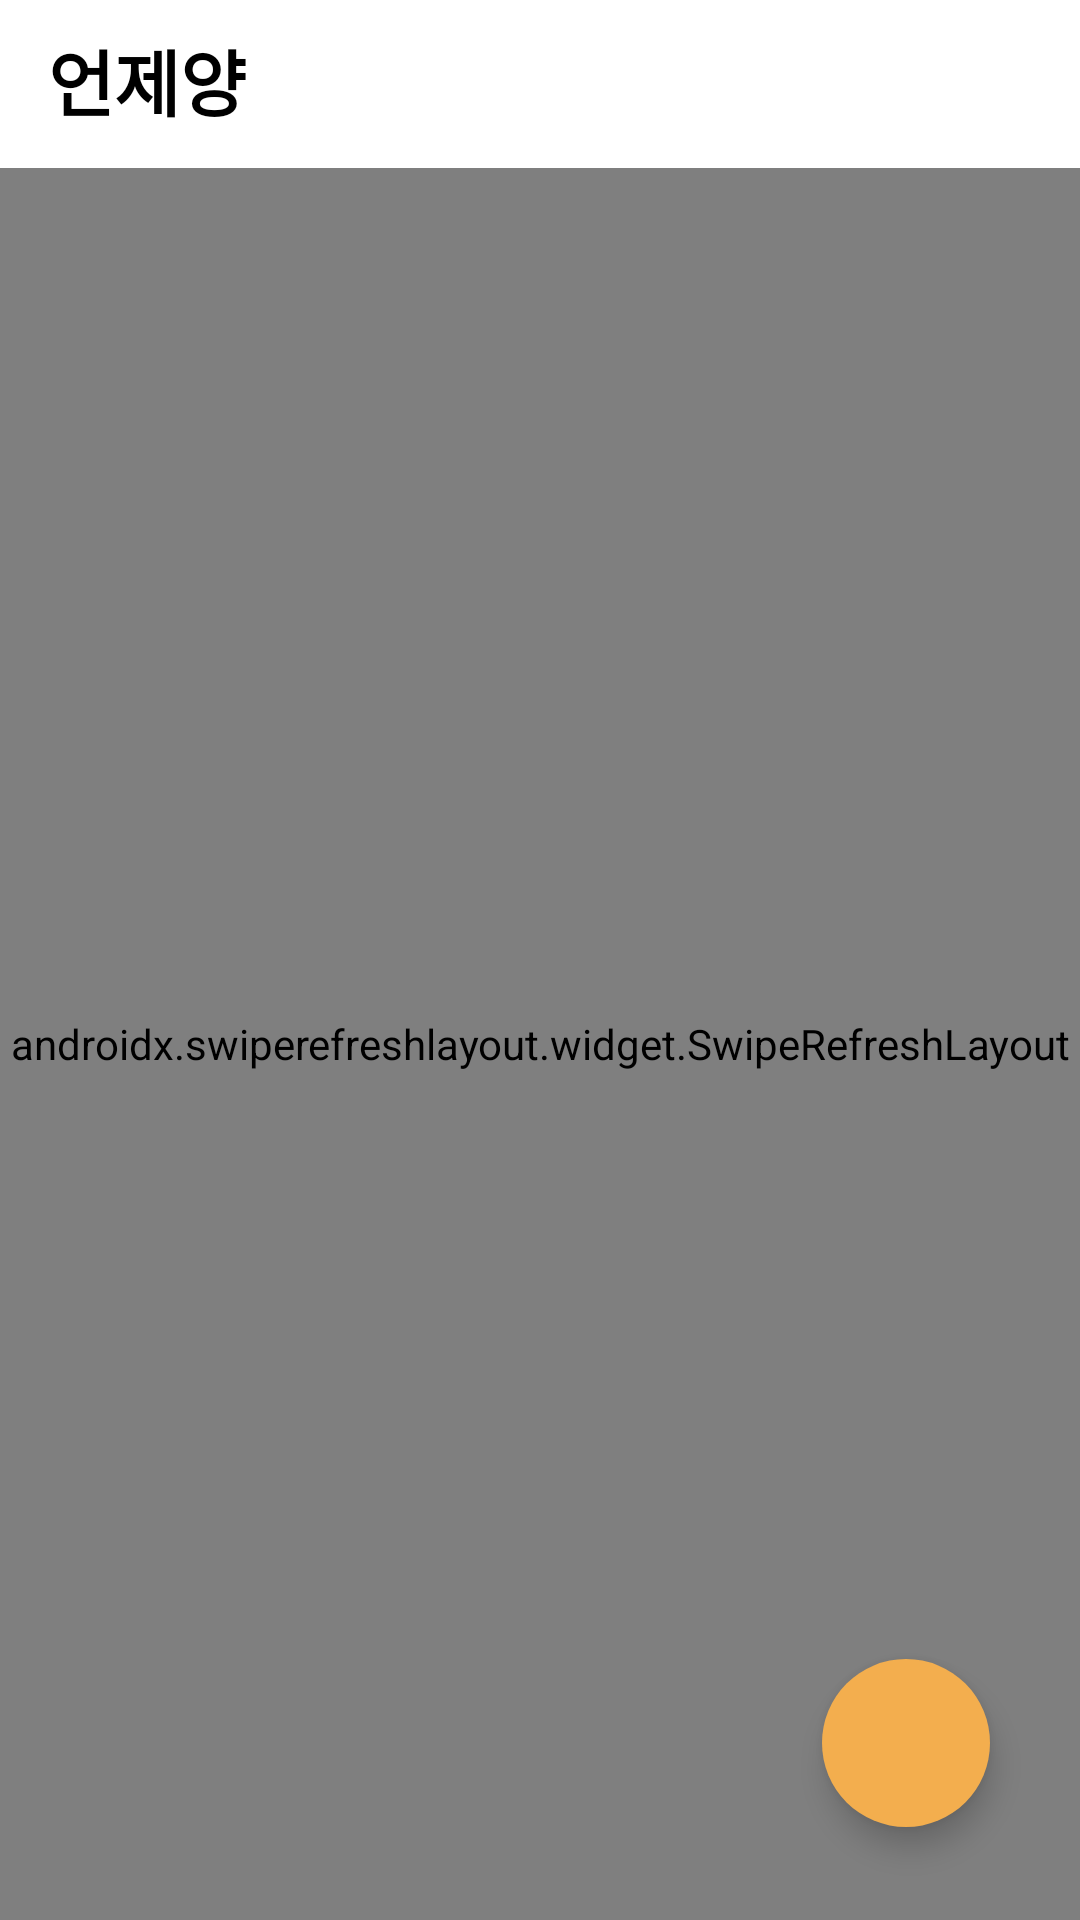

Here is an Android app screen rendered from its layout file. Give the layout XML and the strings, colors and styles it references.
<!-- AndroidManifest.xml: application theme Theme.UntilWhenAOS -->
<!-- res/layout/activity_main.xml -->
<?xml version="1.0" encoding="utf-8"?>
<layout xmlns:android="http://schemas.android.com/apk/res/android"
    xmlns:app="http://schemas.android.com/apk/res-auto"
    xmlns:tools="http://schemas.android.com/tools">

    <data>
        <variable
            name="main"
            type="com.dhxxn.untilwhenaos.viewmodel.MainViewModel" />
    </data>


    <androidx.constraintlayout.widget.ConstraintLayout
        android:layout_width="match_parent"
        android:layout_height="match_parent"
        tools:context=".view.MainActivity">

        <androidx.appcompat.widget.Toolbar
            android:id="@+id/toolbar"
            android:layout_width="match_parent"
            android:layout_height="wrap_content"
            android:background="@color/white"
            android:minHeight="?attr/actionBarSize"
            android:theme="?attr/actionBarTheme"
            app:layout_constraintEnd_toEndOf="parent"
            app:layout_constraintStart_toStartOf="parent"
            app:layout_constraintTop_toTopOf="parent" />


        <ImageView
            android:id="@+id/main_settingBtn"
            android:layout_width="30dp"
            android:layout_height="30dp"
            android:layout_marginEnd="16dp"
            android:background="?attr/selectableItemBackground"
            app:layout_constraintBottom_toBottomOf="@+id/toolbar"
            app:layout_constraintEnd_toEndOf="parent"
            app:layout_constraintHorizontal_bias="1.0"
            app:layout_constraintStart_toEndOf="@+id/main_title"
            app:layout_constraintTop_toTopOf="@+id/toolbar"
            app:layout_constraintVertical_bias="0.538"
            app:srcCompat="@drawable/settings" />

        <TextView
            android:id="@+id/main_title"
            android:layout_width="wrap_content"
            android:layout_height="wrap_content"
            android:layout_marginStart="16dp"
            android:text="@string/app_name"
            android:textStyle="bold"
            android:textColor="@color/black"
            android:textSize="24sp"
            app:layout_constraintBottom_toBottomOf="@+id/toolbar"
            app:layout_constraintStart_toStartOf="parent"
            app:layout_constraintTop_toTopOf="@+id/toolbar"
            app:layout_constraintVertical_bias="0.432" />

        <androidx.swiperefreshlayout.widget.SwipeRefreshLayout
            android:id="@+id/main_swipeLayout"
            android:layout_width="0dp"
            android:layout_height="0dp"
            app:layout_constraintBottom_toBottomOf="parent"
            app:layout_constraintEnd_toEndOf="parent"
            app:layout_constraintStart_toStartOf="parent"
            app:layout_constraintTop_toBottomOf="@+id/toolbar">

            <LinearLayout
                android:layout_width="match_parent"
                android:layout_height="wrap_content"
                android:orientation="vertical">

                <androidx.recyclerview.widget.RecyclerView
                    android:id="@+id/main_ddayList"
                    android:layout_width="match_parent"
                    android:layout_height="wrap_content"
                    tools:listitem="@layout/item_dday"/>
            </LinearLayout>

        </androidx.swiperefreshlayout.widget.SwipeRefreshLayout>

        <com.google.android.material.floatingactionbutton.FloatingActionButton
            android:id="@+id/main_addBtn"
            android:layout_width="wrap_content"
            android:layout_height="wrap_content"
            app:srcCompat="@drawable/add"
            app:tint="@color/white"
            android:backgroundTint="@color/yellow"
            app:borderWidth="0dp"
            app:layout_constraintBottom_toBottomOf="parent"
            app:layout_constraintEnd_toEndOf="parent"
            app:layout_constraintHorizontal_bias="0.901"
            app:layout_constraintStart_toStartOf="parent"
            app:layout_constraintTop_toBottomOf="@+id/toolbar"
            app:layout_constraintVertical_bias="0.941"
            android:contentDescription="@string/addBtn" />


    </androidx.constraintlayout.widget.ConstraintLayout>
</layout>
<!-- res/layout/item_dday.xml (included above) -->
<?xml version="1.0" encoding="utf-8"?>
<LinearLayout xmlns:android="http://schemas.android.com/apk/res/android"
    android:layout_width="match_parent"
    android:layout_height="wrap_content"
    android:layout_marginTop="10dp"
    android:layout_marginLeft="7dp"
    android:layout_marginRight="7dp"
    android:layout_marginBottom="10dp"
    android:paddingBottom="10dp"
    android:orientation="vertical">

    <TextView
        android:id="@+id/item_dday_date"
        android:layout_width="match_parent"
        android:layout_height="wrap_content"
        android:layout_marginLeft="10dp"
        android:layout_marginRight="10dp"
        android:textSize="18sp"
        android:text="@string/detailFinishDate" />

    <TextView
        android:id="@+id/item_dday_content"
        android:layout_width="match_parent"
        android:layout_height="wrap_content"
        android:textSize="18sp"
        android:textColor="@color/black"
        android:layout_marginLeft="10dp"
        android:layout_marginRight="10dp"
        android:text="@string/detailContent" />

    <LinearLayout
        android:layout_width="match_parent"
        android:layout_height="wrap_content"
        android:layout_marginTop="5dp"
        android:orientation="horizontal">


        <ProgressBar
            android:id="@+id/item_dday_progressBar"
            style="?android:attr/progressBarStyleHorizontal"
            android:layout_width="wrap_content"
            android:layout_height="wrap_content"
            android:layout_gravity="center"
            android:progressTint="@color/purple"
            android:progress="70"
            android:layout_weight="9"
            android:layout_marginLeft="10dp"
            android:layout_marginRight="15dp"
            />

        <LinearLayout
            android:layout_width="wrap_content"
            android:layout_height="wrap_content"
            android:layout_weight="1"
            android:gravity="right"
            android:orientation="horizontal">

            <TextView
                android:id="@+id/item_dday_remainDate"
                android:layout_width="wrap_content"
                android:layout_height="wrap_content"
                android:textColor="@color/black"
                android:textSize="18sp"
                android:text="+30"
                android:ellipsize="middle"
                android:singleLine="true" />

            <TextView
                android:id="@+id/item_dday_st"
                android:layout_width="wrap_content"
                android:layout_height="wrap_content"
                android:textSize="18sp"
                android:textColor="@color/black"
                android:layout_marginRight="10dp"
                android:text="일"/>

        </LinearLayout>


    </LinearLayout>
</LinearLayout>
<!-- resources referenced by this layout -->
<resources>
  <color name="black">#FF000000</color>
  <color name="purple">#717ECD</color>
  <color name="white">#FFFFFFFF</color>
  <color name="yellow">#F3AE4E</color>
  <string name="addBtn">d-day add Button</string>
  <string name="app_name">언제양</string>
  <string name="detailContent">정보처리기사 필기</string>
  <string name="detailFinishDate">2021년 8월 14일</string>
  <style name="Theme.UntilWhenAOS" parent="Theme.MaterialComponents.DayNight.DarkActionBar">
          <item name="colorPrimary">@color/yellow</item>
          <item name="colorPrimaryVariant">@color/yellow</item>
          <item name="colorOnPrimary">@color/white</item>
          <item name="colorSecondary">@color/teal_200</item>
          <item name="colorSecondaryVariant">@color/teal_700</item>
          <item name="colorOnSecondary">@color/black</item>
          <item name="android:statusBarColor" tools:targetApi="l">?attr/colorPrimaryVariant</item>
  
          <item name="windowActionBar">false</item>
          <item name="windowNoTitle">true</item>
      </style>
  <!-- not gathered from this repository: default colours our renderer supplied (Android Studio template values) -->
  <color name="teal_200">#FF03DAC5</color>
  <color name="teal_700">#FF018786</color>
</resources>
